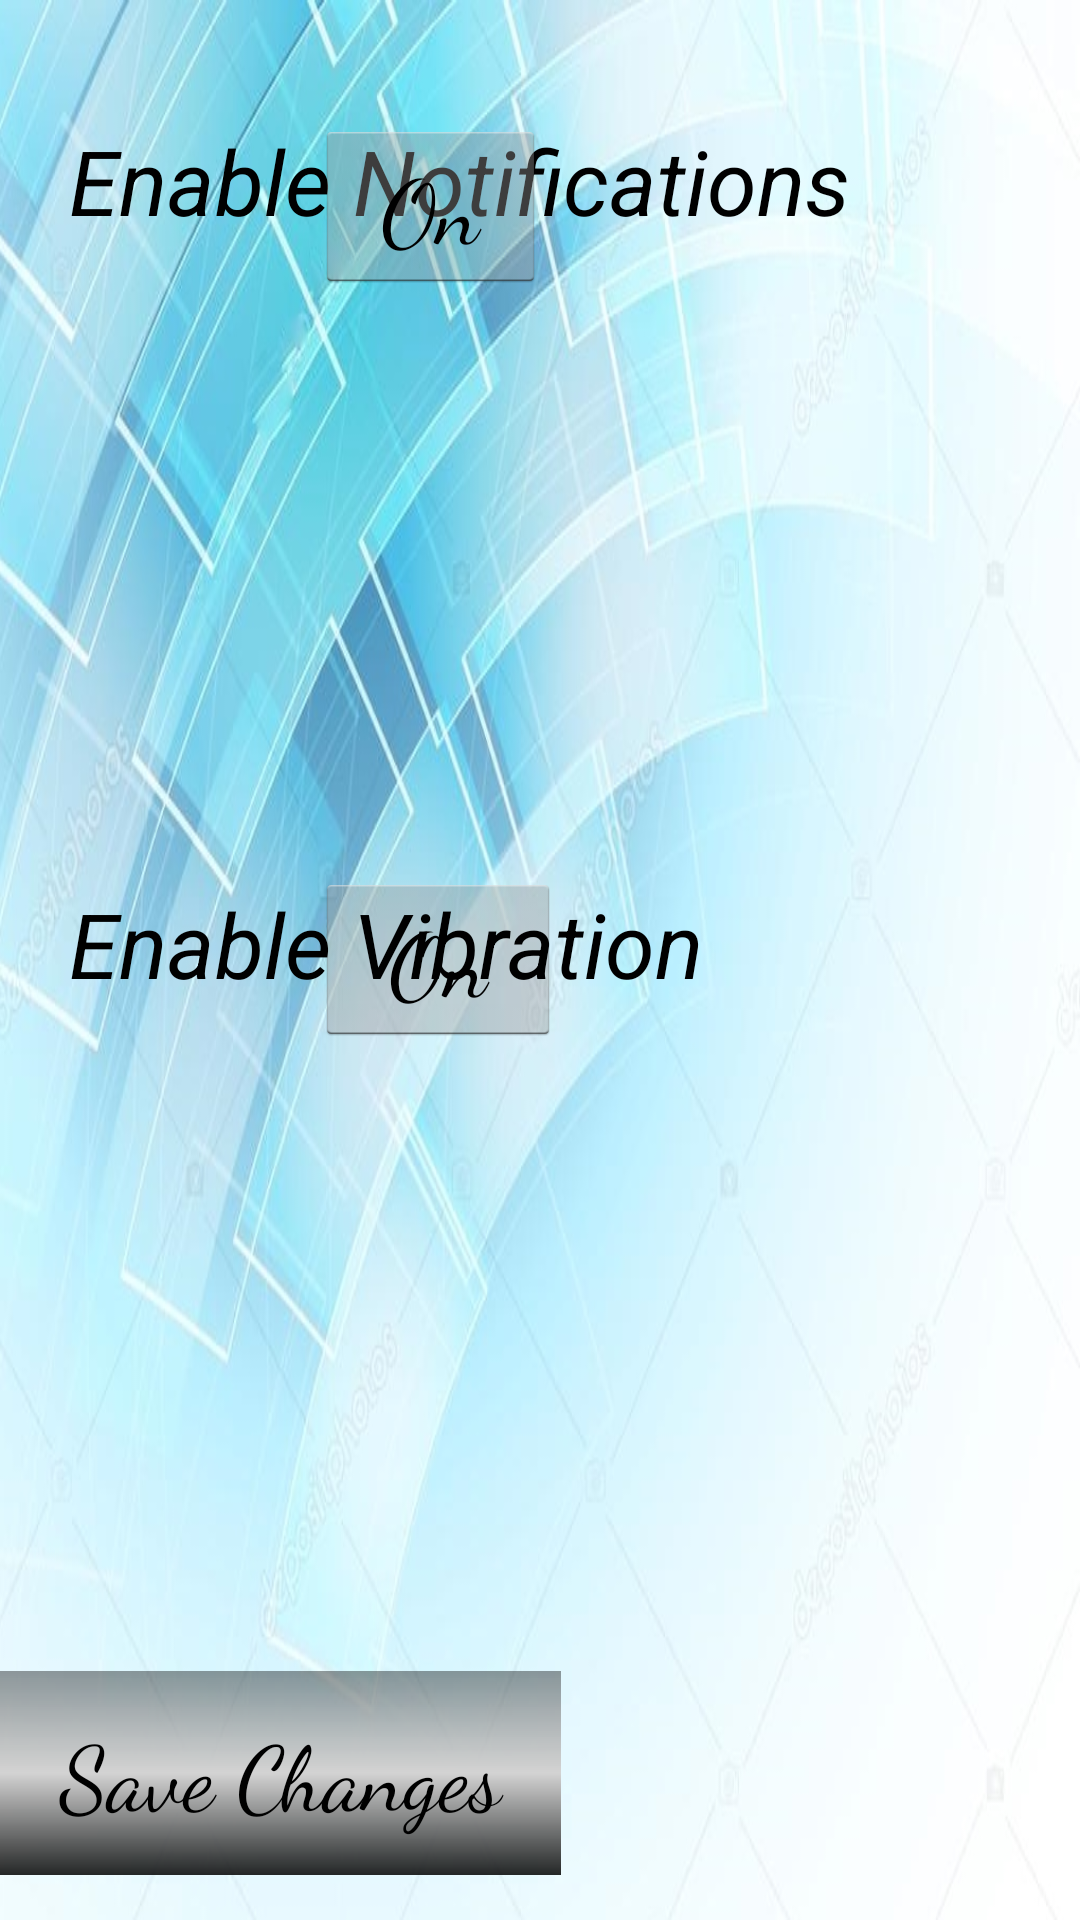

This screen was rendered from an Android layout file. Write that file and the resources it references.
<!-- AndroidManifest.xml: application theme AppTheme -->
<!-- res/layout/activity_notifications.xml -->
<?xml version="1.0" encoding="utf-8"?>

<RelativeLayout xmlns:android="http://schemas.android.com/apk/res/android"
    xmlns:app="http://schemas.android.com/apk/res-auto"
    xmlns:tools="http://schemas.android.com/tools"
    android:layout_width="match_parent"
    android:layout_height="match_parent"
    android:background="@drawable/settback"
    tools:context=".Notifications"
    >


    <Button
        android:id="@+id/vibr"
        android:layout_width="82dp"
        android:layout_height="wrap_content"
        android:layout_alignEnd="@+id/buttonSave"
        android:layout_centerVertical="true"
        android:fontFamily="cursive"
        android:text="@string/on"
        android:textSize="30sp" />

    <TextView
        android:id="@+id/txtVibr"
        android:layout_width="233dp"
        android:layout_height="51dp"
        android:layout_alignStart="@+id/txtONOFF"
        android:layout_centerVertical="true"
        android:text="@string/vibrations"
        android:textColor="#000"
        android:textStyle="italic"
        android:textSize="30sp" />

    <Button
        android:id="@+id/buttonSave"
        android:layout_width="218dp"
        android:layout_height="68dp"
        android:layout_alignParentBottom="true"
        android:layout_alignParentEnd="true"
        android:layout_marginBottom="15dp"
        android:layout_marginEnd="173dp"
        android:fontFamily="cursive"
        android:textSize="30sp"
        android:background="@drawable/backgroundspinner"
        android:text="@string/save_changes" />

    <TextView
        android:id="@+id/txtONOFF"
        android:layout_width="281dp"
        android:layout_height="51dp"
        android:layout_alignParentStart="true"
        android:layout_alignParentTop="true"
        android:layout_marginStart="23dp"
        android:layout_marginTop="40dp"
        android:text="@string/enable"
        android:textColor="#000"
        android:textStyle="italic"
        android:textSize="30sp" />

    <Button
        android:id="@+id/not"
        android:layout_width="77dp"
        android:layout_height="wrap_content"
        android:layout_alignStart="@+id/vibr"
        android:layout_alignTop="@+id/txtONOFF"
        android:fontFamily="cursive"
        android:textSize="30sp"
        android:text="@string/on" />

</RelativeLayout>
<!-- resources referenced by this layout -->
<resources>
  <!-- drawable backgroundspinner (drawable) -->
  <?xml version="1.0" encoding="utf-8"?>
  
  <shape xmlns:android="http://schemas.android.com/apk/res/android">
      <gradient
          android:startColor="#D8000000"
          android:centerColor="#d3d3d3"
          android:endColor="#65000000"
          android:angle="90"
          android:type="linear"
          />
      <size
          android:width="160dp"
          android:height="300dp"/>
  
  </shape>
  <!-- drawable settback: jpg bitmap (drawable, 189130 bytes) -->
  <string name="enable">Enable Notifications</string>
  <string name="on">On</string>
  <string name="save_changes">Save Changes</string>
  <string name="vibrations">Enable Vibration</string>
  <style name="AppTheme" parent="android:Theme.Holo.Light.DarkActionBar">
          
      </style>
</resources>
